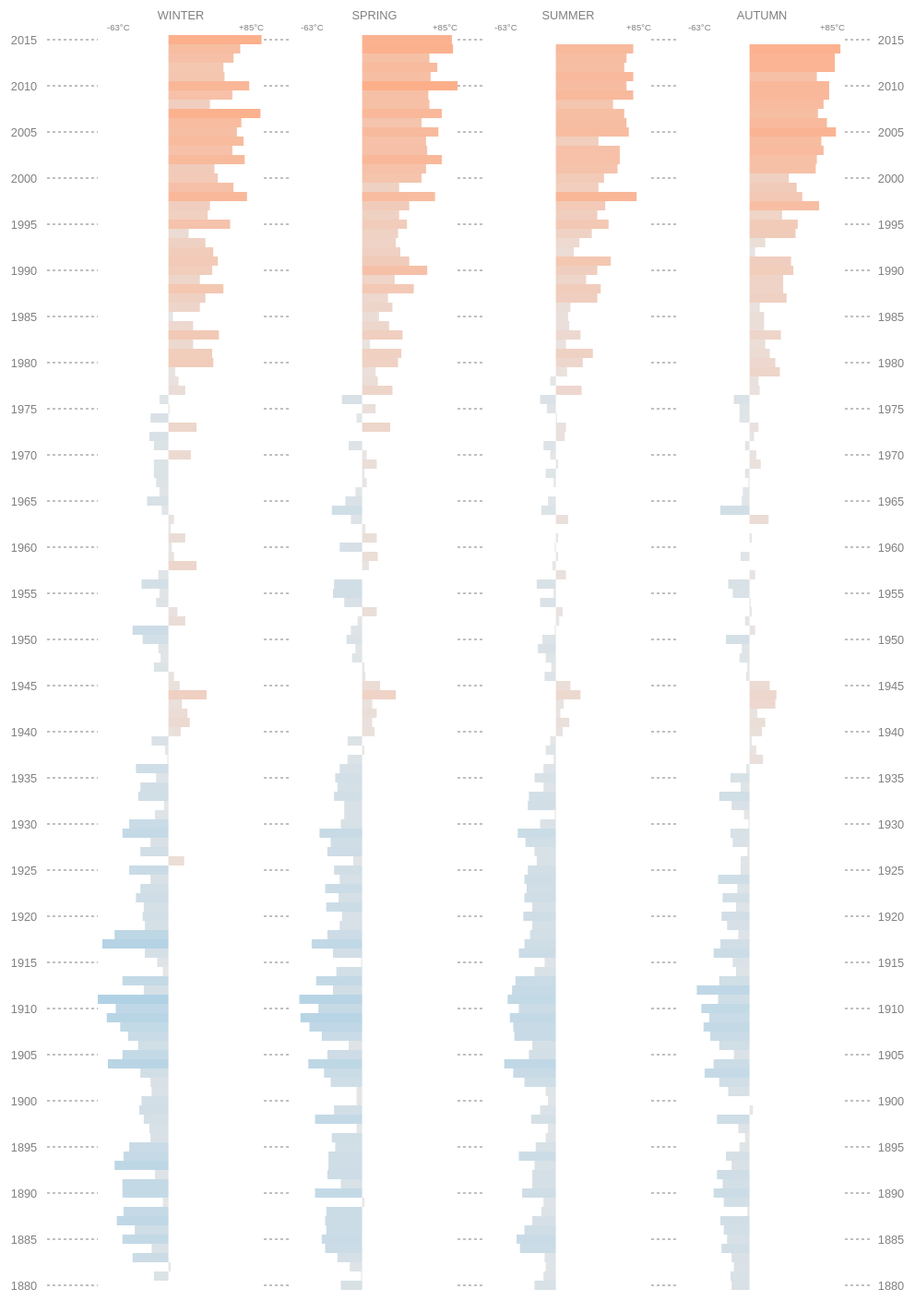
D3 v3 page, settled after 480 driven frames (8 s of simulated time); the page loaded 1 data file(s).


// ── js/app.js
/**
 * Draws the visualization in the browser
 */
$(document).ready(function() {

	// get some data
	d3.csv("data/plotdata.csv", function(rawData) {

		var data = transform(rawData);

		// sort in descending year
		var years = getYears(data);

		// set scales
		var min = d3.min(data, function(element) {
				return element.deviation;
			});

		var max = d3.max(data, function(element) {
				return element.deviation;
			});

		var xScale = d3.scale.linear()
			.domain([min, max])
			.range([0, dimensions.section.width]);

		var color = d3.scale.linear()
			.domain([min, 0, max])
			//.range(["blue", "#DDDDDD", "red"]);
			//.range(["#91bfdb","#ffffbf","#fc8d59"]);
			.range(["#91bfdb","#DDDDDD","#fc8d59"]);

		// draw the main svg
		var svg = d3.select("#visualization")
			.append("svg")
			.attr({
					width: dimensions.outer.width,
					height: dimensions.outer.height
				});

		// specify the canvas (drawable area)
		var canvas = svg.append("g")
			.attr({
				class: "canvas",
				width: dimensions.inner.width,
				height: dimensions.inner.height,
				transform: "translate(" + dimensions.margins.left + "," + dimensions.margins.top + ")"
			});

		// yaxis timeline
		var numTimelines = 2;	// for left and right side
		for (var i = 0; i < numTimelines; i++) {

			var groupX = 0;

			if (i == 1) {
				groupX = dimensions.timeline.width + (dimensions.section.margin + dimensions.section.width) * 4;
			}

			var timeline = canvas.append("g")
				.attr({
					width: dimensions.timeline.width,
					height: dimensions.inner.height,
					transform: "translate(" + groupX + "," + 0 + ")",
					class: function() {
						return "yaxis timeline";
					}
				});

			timeline.selectAll("text.yaxis")
				.data(years)
				.enter()
				.append("text")
				.text(function(d, i) {
					// show every five years
					if (d % 5 === 0) return d;
					return;
				})
				.attr({
					x: dimensions.timeline.width / 2,
					y: function(d, i) {
						return (i + 1) * dimensions.barHeight + dimensions.verticalOffset;
					},
					class: "yaxis"
				});
		}
		// draw lines
		drawLines(canvas, years);

		// create the vertical lanes
		var seasons = ["Winter", "Spring", "Summer", "Autumn"];
		seasons.forEach(function(season, index, thisArray) {

			season = season.toLowerCase();

			var section = canvas
				.append("g")
				.attr({
					width: dimensions.section.width,
					height: dimensions.inner.height,
					class: season.toLowerCase(),
					transform: function() {
						var xOffset = dimensions.timeline.width +
							dimensions.section.margin +
							(index * (dimensions.section.width + dimensions.section.margin));

						var yOffset = 0;
						return "translate(" + xOffset + "," + yOffset + ")";
					}
				});

			// add season label
			section.append("text")
				.text(season.toUpperCase())
				.attr({
					x: dimensions.section.width / 2,
					y: 13,
					class: "season-label"
				});

			// add x-axis labels
			section.append("text")
				.text(min + "\xB0C")
				.attr({
					x: dimensions.margins.left,
					y: 25,
					class: "xaxis min"
				});

			section.append("text")
				.text("+" + max + "\xB0C")
				.attr({
					x: dimensions.section.width,
					y: 25,
					class: "xaxis max"
				});

			// add bar data
			var relevantData = data.filter(function(element, index, thisArray) {
				return element.season.toLowerCase() == season;
			});

			section.selectAll("rect." + season)
				.data(relevantData)
				.enter()
				.append("rect")
				.attr({
					class: season,
					width: function(d, i) {
						// absolute value of deviation
						return xScale(Math.abs(d.deviation)) - xScale(0);
					},
					height: dimensions.barHeight,
					y: function(d, i) {
						return (i * dimensions.barHeight) + dimensions.verticalOffset;
					},
					x: function(d, i) {
						// positive deviation start at middle
						if (d.deviation >= 0) return xScale(0);

						// negative deviation, start at left
						return xScale(d.deviation);
					},
					fill: function(d, i) {
						return color(d.deviation);
					}
				})
				.on("mouseover", function(d, i) {
					d3.select(this)
						.style({
							opacity: 1.0
						})
						.attr({
							fill: function(d, i) {
								if (d.deviation > 0) return color(max);

								return color(min);
							}
						});

				})
				.on("mouseout", function(d, i) {
					d3.select(this)
						.style({
							opacity: 0.7
						})
						.attr({
							fill: color(d.deviation)
						});
				});
		});

	});
});

// set dimension
var dimensions = {
	outer: {
		width: 1200,
		height: 2200
	},
	margins: {
		top: 10,
		bottom: 10,
		right: 10,
		left: 10
	},
	section: {
		width: 180,
		margin: 30
	},
	timeline: {
		width: 100
	},
	barHeight: 10,
	verticalOffset: 30
};

dimensions.inner = {
	width: dimensions.outer.width - dimensions.margins.left - dimensions.margins.right,
	height: dimensions.outer.height - dimensions.margins.top - dimensions.margins.bottom
};

/**
 * Generates mock data
 * @return {array} Array of data objects
 */
function getData() {

	var data = [];

	var MAX = 40;
	var MIN = -20;

	var seasons = ["Winter", "Spring", "Summer", "Autumn"];

	seasons.forEach(function(season, index, thisArray) {

		season = season.toLowerCase();

		for (var i = 0; i < 216; i++) {
			data.push({
				year: 1800 + i,
				deviation: Math.round((Math.random() * (MAX - MIN)) + MIN),
				season: season
			});
		}
	});

	return data.sort(sortDescending);
}

/**
 * Gets the years associated with the data
 * @param  {array} data Array of data
 * @return {array}      Array of years
 */
function getYears(data) {
	if (!data) {
		console.error("No data exists!");
		return;
	}

	if (data.length === 0) {
		console.error("There is no data");
		return;
	}

	var season = data[0].season;

	var filtered = data.filter(function(element, index, thisArray) {
		return element.season == season;
	});

	var years = filtered.map(function(element, index, thisArray) {
		return element.year;
	});

	return years;
}

/**
 * Sorting method for the data
 * @param  {object} a first element
 * @param  {object} b second element
 * @return {int}   Indicator of which should come before the other
 */
function sortDescending(a, b) {
	return b.year - a.year;
}

var sepGenerator = d3.svg.line()
	.x(function(d) {
		return d.x;
	})
	.y(function(d) {
		return d.y;
	})
	.interpolate("linear");

/**
 * Draws leader lines through out the visualization
 * @param  {array} years Array of years in the data
 * @return {void}
 */
function drawLines(canvas, years) {

	var coords = getCoordinates(years);

	coords.forEach(function(element, index, thisArray) {
		canvas.append("path")
			.attr({
				class: "separator",
				d: sepGenerator(getLineSegment(element.from, element.to)),
				style: function() {
					return "stroke-dasharray:3,3";
				}
			});
	});
}

/**
 * Converts data (years) into coordinates for leader line generation
 * @param  {array} years Array of years
 * @return {array}       Coordinate objects
 */
function getCoordinates(years) {
	var coords = [];

	// each element must be an object that contains 2 objects (from, to)
	// each object contains 2 properties (x, y)

	// create 5 coords for every year that is multiple of 5
	for (var i = 0; i < years.length; i++) {

		// ignore irrelevant years
		if (years[i] % 5 !== 0) continue;

		// set starting values
		var y = (i * dimensions.barHeight) + dimensions.verticalOffset + dimensions.barHeight / 2;

		var portionOverlap = (3/4);
		var x = dimensions.timeline.width * portionOverlap;

		var first = {};
		first.from = { x: x, y: y };

		// increment x
		x += dimensions.section.margin + dimensions.timeline.width * (1 - portionOverlap);
		first.to = { x: x, y: y };

		coords.push(first);

		// inner loop for the 4 remaining line segments
		for (var j = 0; j < 4; j++) {
			var next = {};
			// increment x
			x += dimensions.section.width;
			next.from = { x: x, y: y };

			// increment x
			x += dimensions.section.margin;
			next.to = { x: x, y: y };

			coords.push(next);
		}
	}

	/* header underlines
	var x = dimensions.timeline.width;
	var y = 15;

	for (var i = 0; i < 4; i++) {

		x += dimensions.section.margin;
		var next = {};
		next.from = { x: x, y: y };

		x += dimensions.section.width;
		next.to = { x: x, y: y };

		coords.push(next);
	}*/

	return coords;
}

/**
 * Converts 2 coordinate objects into an array of coordinates
 * @param  {object} from x/y coordinate
 * @param  {object} to   x/y coordinate
 * @return {array}      Array of coordinates
 */
function getLineSegment(from, to) {

	var segment = [];
	segment.push(from);
	segment.push(to);
	return segment;
}

/**
 * Transforms the data from the raw format into the format we need
 * @param  {array} data Raw data
 * @return {array}      Transformed data
 */
function transform(data) {

	var transformed = [];

	var seasons = ["Winter", "Spring", "Summer", "Autumn"];

	// for each element in data, return 4 elements
	data.forEach(function(element, index, thisArray) {

		seasons.forEach(function(season) {

			var deviation = (element[season] == "NA") ? 0 : +element[season];

			transformed.push({
				year: +element.Year,
				season: season,
				deviation: deviation
			});
		});
	});

	return transformed.sort(sortDescending);
}


### data: data/plotdata.csv
, Year, Jan, Feb, Mar, Apr, May, Jun, Jul, Aug, Sep, Oct, Nov, Dec, CalYear, MetYear, Winter, Spring, Summer, Autumn
1, 1880, -29, -19, -17, -27, -13, -28, -22, -6, -16, -15, -18, -20, -19, NA, NA, -19, -19, -16
2, 1881, -8, -13, 2, -2, -3, -27, -5, -1, -8, -18, -25, -14, -10, -11, -13, -1, -11, -17
3, 1882, 10, 10, 2, -19, -17, -24, -9, 5, 0, -21, -20, -24, -9, -8, 2, -11, -9, -14
4, 1883, -32, -41, -17, -23, -24, -11, -7, -12, -18, -11, -19, -17, -19, -20, -32, -22, -10, -16
5, 1884, -17, -11, -33, -35, -31, -37, -33, -25, -22, -22, -30, -28, -27, -26, -15, -33, -32, -25
6, 1885, -64, -29, -23, -44, -41, -50, -28, -27, -19, -19, -22, -5, -31, -33, -41, -36, -35, -20
7, 1886, -41, -45, -41, -28, -27, -39, -15, -31, -18, -25, -26, -24, -30, -28, -30, -32, -28, -23
8, 1887, -65, -47, -31, -37, -33, -20, -18, -27, -19, -32, -25, -37, -33, -32, -46, -33, -21, -26
9, 1888, -42, -42, -47, -28, -21, -20, -8, -10, -7, 2, 0, -11, -20, -22, -40, -32, -13, -2
10, 1889, -19, 15, 4, 5, -3, -11, -5, -18, -18, -22, -30, -29, -11, -9, -5, 2, -11, -23
11, 1890, -46, -48, -41, -38, -48, -27, -29, -35, -36, -23, -37, -29, -36, -36, -41, -42, -30, -32
12, 1891, -45, -48, -14, -25, -17, -21, -21, -20, -13, -23, -36, 1, -23, -26, -41, -19, -21, -24
13, 1892, -24, -14, -35, -34, -24, -18, -26, -18, -24, -15, -49, -27, -26, -23, -12, -31, -21, -29
14, 1893, -67, -50, -23, -32, -34, -22, -12, -22, -17, -15, -16, -36, -29, -28, -48, -30, -19, -16
15, 1894, -54, -31, -21, -40, -29, -43, -31, -26, -22, -16, -24, -21, -30, -31, -40, -30, -33, -21
16, 1895, -43, -42, -29, -22, -23, -24, -16, -15, -1, -10, -15, -11, -21, -22, -35, -24, -18, -9
17, 1896, -22, -15, -29, -32, -19, -13, -5, -8, -3, 6, -15, -11, -14, -14, -16, -27, -9, -4
18, 1897, -22, -19, -13, -1, 0, -13, -4, -3, -4, -9, -18, -26, -11, -10, -17, -5, -7, -10
19, 1898, -7, -33, -56, -34, -36, -21, -23, -23, -20, -33, -35, -21, -28, -29, -22, -42, -22, -29
20, 1899, -17, -39, -35, -21, -20, -26, -13, -4, -2, 0, 12, -26, -16, -16, -26, -25, -14, 3
21, 1900, -39, -6, 2, -14, -4, -13, -6, -3, 2, 10, -12, -13, -8, -9, -24, -5, -7, 0
22, 1901, -28, -4, 6, -5, -17, -9, -7, -11, -16, -27, -15, -28, -13, -12, -15, -5, -9, -19
23, 1902, -18, -2, -28, -26, -29, -33, -25, -27, -20, -26, -35, -45, -26, -25, -16, -28, -28, -27
24, 1903, -27, -5, -22, -39, -41, -43, -29, -43, -42, -41, -38, -46, -35, -34, -25, -34, -38, -40
25, 1904, -63, -54, -45, -50, -50, -49, -47, -42, -46, -34, -16, -28, -44, -45, -54, -48, -46, -32
26, 1905, -37, -58, -24, -36, -33, -30, -24, -20, -14, -22, -7, -20, -27, -28, -41, -31, -24, -14
27, 1906, -29, -32, -14, -2, -20, -20, -25, -18, -24, -20, -38, -16, -21, -22, -27, -12, -21, -27
28, 1907, -43, -50, -24, -40, -45, -42, -34, -36, -31, -23, -50, -49, -39, -36, -36, -36, -37, -35
29, 1908, -44, -35, -57, -45, -39, -37, -33, -44, -32, -42, -50, -49, -42, -42, -43, -47, -38, -41
30, 1909, -69, -46, -51, -59, -54, -52, -42, -30, -37, -39, -32, -53, -47, -47, -55, -55, -41, -36
31, 1910, -44, -43, -47, -38, -33, -36, -31, -33, -36, -38, -55, -68, -42, -41, -47, -39, -33, -43
32, 1911, -63, -60, -63, -55, -52, -47, -40, -42, -38, -25, -19, -24, -44, -48, -63, -56, -43, -28
33, 1912, -27, -14, -37, -21, -20, -26, -40, -51, -47, -55, -37, -40, -35, -33, -22, -26, -39, -47
34, 1913, -40, -43, -43, -36, -45, -45, -33, -31, -32, -33, -17, -3, -33, -37, -41, -41, -36, -27
35, 1914, 2, -13, -22, -27, -19, -21, -23, -13, -13, -5, -20, -9, -15, -15, -5, -23, -19, -12
36, 1915, -19, -1, -9, 8, -1, -14, -1, -14, -11, -21, -12, -24, -10, -9, -10, -1, -10, -15
37, 1916, -19, -21, -29, -24, -26, -41, -31, -25, -28, -27, -42, -77, -33, -28, -21, -26, -33, -32
38, 1917, -46, -55, -48, -38, -48, -39, -21, -25, -17, -34, -28, -70, -39, -40, -59, -45, -28, -26
39, 1918, -43, -31, -20, -38, -36, -27, -19, -24, -13, -2, -14, -27, -24, -28, -48, -31, -23, -10
40, 1919, -17, -20, -25, -18, -18, -26, -19, -18, -16, -14, -29, -33, -21, -21, -21, -20, -21, -20
41, 1920, -14, -22, -6, -25, -24, -31, -30, -27, -18, -27, -32, -44, -25, -24, -23, -18, -29, -25
42, 1921, -2, -20, -26, -34, -34, -29, -14, -22, -16, -5, -15, -17, -19, -22, -22, -32, -21, -12
43, 1922, -31, -40, -12, -20, -33, -31, -24, -29, -27, -30, -15, -15, -26, -26, -29, -21, -28, -24
44, 1923, -25, -35, -29, -37, -31, -22, -27, -28, -26, -10, 5, -3, -22, -24, -25, -33, -26, -11
45, 1924, -21, -25, -11, -33, -17, -26, -25, -32, -29, -34, -21, -40, -26, -23, -16, -20, -28, -28
46, 1925, -32, -32, -21, -24, -29, -32, -27, -17, -12, -16, 5, 11, -19, -23, -35, -25, -25, -8
47, 1926, 22, 8, 13, -13, -23, -24, -19, -9, -10, -10, -6, -29, -8, -5, 14, -8, -17, -8
48, 1927, -26, -19, -37, -31, -24, -26, -13, -18, -5, 1, -3, -35, -20, -19, -25, -31, -19, -2
49, 1928, -2, -10, -27, -28, -28, -40, -19, -24, -19, -18, -9, -19, -20, -21, -16, -28, -27, -15
50, 1929, -46, -57, -34, -41, -38, -42, -32, -28, -23, -14, -14, -53, -35, -32, -41, -38, -34, -17
51, 1930, -28, -23, -9, -24, -24, -17, -14, -9, -10, -8, 15, -7, -13, -17, -35, -19, -14, -1
52, 1931, -10, -20, -6, -20, -21, -5, 2, 0, -6, 0, -10, -9, -9, -8, -12, -16, -1, -5
53, 1932, 14, -17, -19, -8, -22, -29, -23, -23, -12, -9, -26, -22, -16, -15, -4, -16, -25, -16
54, 1933, -31, -30, -27, -23, -25, -31, -19, -22, -26, -23, -31, -45, -28, -26, -27, -25, -24, -27
55, 1934, -25, -3, -28, -26, -10, -13, -10, -9, -15, -10, 0, -7, -13, -16, -25, -22, -11, -8
56, 1935, -37, 12, -13, -34, -25, -22, -18, -16, -17, -7, -27, -20, -19, -18, -11, -24, -19, -17
57, 1936, -28, -39, -24, -19, -15, -18, -5, -11, -5, -2, -4, -1, -14, -16, -29, -20, -11, -3
58, 1937, -7, 7, -16, -16, -6, -7, -3, 4, 15, 10, 11, -9, -1, -1, -1, -13, -2, 12
59, 1938, 3, -2, 6, 5, -7, -17, -8, -3, 4, 13, 3, -23, -2, -1, -3, 2, -9, 6
60, 1939, -12, -11, -19, -12, -7, -8, -5, -4, 1, -3, 7, 41, -3, -8, -15, -13, -5, 2
... 76 more rows